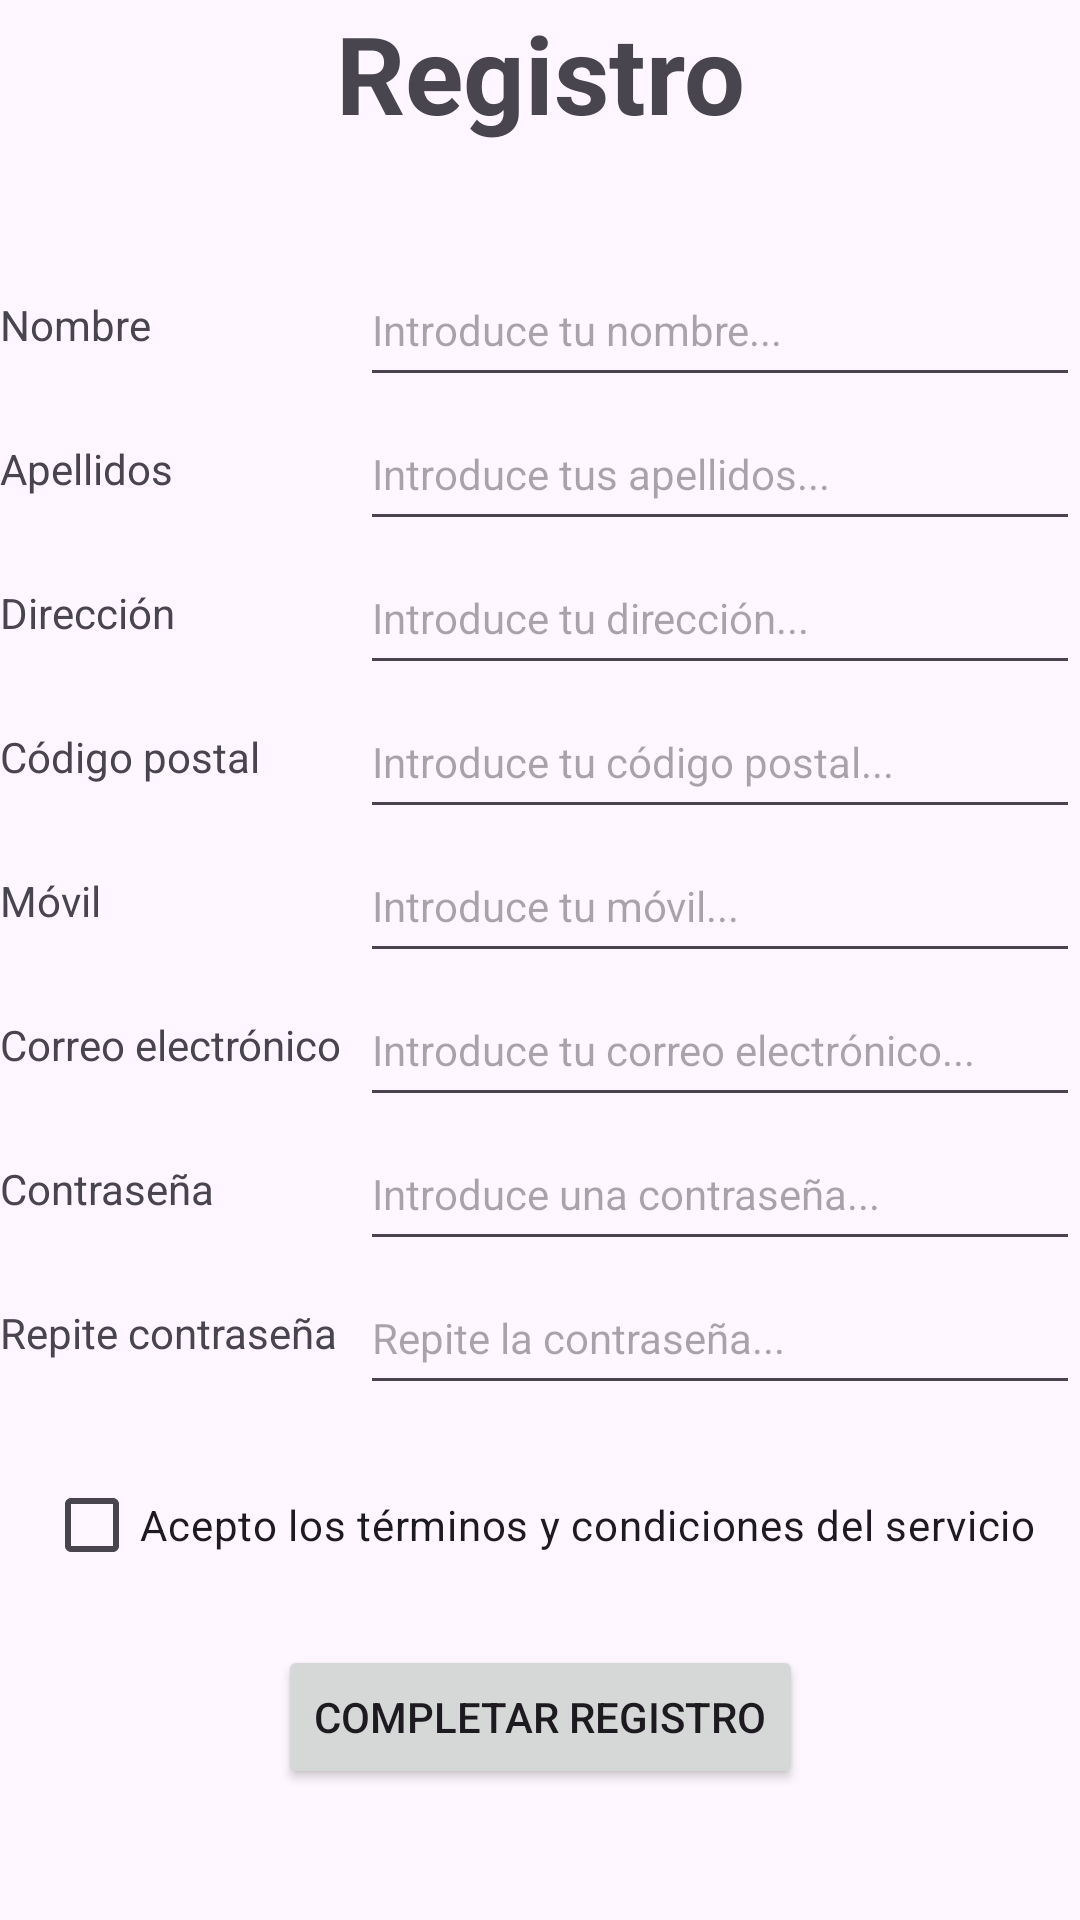

Write the Android layout XML for this screen, with the resource values it uses.
<!-- AndroidManifest.xml: application theme Theme.BuZeando -->
<!-- res/layout/activity_register.xml -->
<?xml version="1.0" encoding="utf-8"?>
<ScrollView xmlns:android="http://schemas.android.com/apk/res/android"
    xmlns:app="http://schemas.android.com/apk/res-auto"
    xmlns:tools="http://schemas.android.com/tools"
    android:layout_width="match_parent"
    android:layout_height="match_parent"
    android:layout_margin="12dp">

    <androidx.constraintlayout.widget.ConstraintLayout
        android:id="@+id/activityRegister"
        android:layout_width="match_parent"
        android:layout_height="wrap_content"
        tools:context=".RegisterActivity">

        
        <TextView
            android:id="@+id/tvRegistro"
            android:layout_width="match_parent"
            android:layout_height="wrap_content"
            android:gravity="center"
            android:paddingBottom="36dp"
            android:text="Registro"
            android:textSize="36sp"
            android:textStyle="bold"
            app:layout_constraintStart_toStartOf="parent"
            app:layout_constraintTop_toTopOf="parent" />

        
        <TextView
            android:id="@+id/tvNombre"
            android:layout_width="120dp"
            android:layout_height="48dp"
            android:gravity="fill_vertical"
            android:text="Nombre"
            app:layout_constraintStart_toStartOf="parent"
            app:layout_constraintTop_toBottomOf="@id/tvRegistro" />

        <EditText
            android:id="@+id/etNombre"
            android:layout_width="0dp"
            android:layout_height="48dp"
            android:hint="Introduce tu nombre..."
            android:importantForAutofill="no"
            android:inputType="textPersonName|textCapWords"
            android:textSize="14sp"
            app:layout_constraintEnd_toEndOf="parent"
            app:layout_constraintStart_toEndOf="@id/tvNombre"
            app:layout_constraintTop_toBottomOf="@id/tvRegistro" />

        
        <TextView
            android:id="@+id/tvApellidos"
            android:layout_width="120dp"
            android:layout_height="48dp"
            android:gravity="fill_vertical"
            android:text="Apellidos"
            app:layout_constraintStart_toStartOf="parent"
            app:layout_constraintTop_toBottomOf="@id/tvNombre" />

        <EditText
            android:id="@+id/etApellidos"
            android:layout_width="0dp"
            android:layout_height="48dp"
            android:hint="Introduce tus apellidos..."
            android:importantForAutofill="no"
            android:inputType="textPersonName|textCapWords"
            android:textSize="14sp"
            app:layout_constraintEnd_toEndOf="parent"
            app:layout_constraintStart_toEndOf="@id/tvApellidos"
            app:layout_constraintTop_toBottomOf="@id/tvNombre" />

        
        <TextView
            android:id="@+id/tvDireccion"
            android:layout_width="120dp"
            android:layout_height="48dp"
            android:gravity="fill_vertical"
            android:text="Dirección"
            app:layout_constraintStart_toStartOf="parent"
            app:layout_constraintTop_toBottomOf="@id/tvApellidos" />

        <EditText
            android:id="@+id/etDireccion"
            android:layout_width="0dp"
            android:layout_height="48dp"
            android:autofillHints="postalAddress"
            android:hint="Introduce tu dirección..."
            android:inputType="textPostalAddress|textCapSentences"
            android:textSize="14sp"
            app:layout_constraintEnd_toEndOf="parent"
            app:layout_constraintStart_toEndOf="@id/tvDireccion"
            app:layout_constraintTop_toBottomOf="@id/tvApellidos" />

        
        <TextView
            android:id="@+id/tvCodPostal"
            android:layout_width="120dp"
            android:layout_height="48dp"
            android:gravity="fill_vertical"
            android:text="Código postal"
            app:layout_constraintStart_toStartOf="parent"
            app:layout_constraintTop_toBottomOf="@id/tvDireccion" />

        <EditText
            android:id="@+id/etCodPostal"
            android:layout_width="0dp"
            android:layout_height="48dp"
            android:autofillHints="postalCode"
            android:hint="Introduce tu código postal..."
            android:inputType="number"
            android:textSize="14sp"
            app:layout_constraintEnd_toEndOf="parent"
            app:layout_constraintStart_toEndOf="@id/tvCodPostal"
            app:layout_constraintTop_toBottomOf="@id/tvDireccion" />

        
        <TextView
            android:id="@+id/tvMovil"
            android:layout_width="120dp"
            android:layout_height="48dp"
            android:gravity="fill_vertical"
            android:text="Móvil"
            app:layout_constraintStart_toStartOf="parent"
            app:layout_constraintTop_toBottomOf="@id/tvCodPostal" />

        <EditText
            android:id="@+id/etMovil"
            android:layout_width="0dp"
            android:layout_height="48dp"
            android:autofillHints="phone"
            android:hint="Introduce tu móvil..."
            android:inputType="phone"
            android:textSize="14sp"
            app:layout_constraintEnd_toEndOf="parent"
            app:layout_constraintStart_toEndOf="@id/tvMovil"
            app:layout_constraintTop_toBottomOf="@id/tvCodPostal" />

        
        <TextView
            android:id="@+id/tvCorreoElec"
            android:layout_width="120dp"
            android:layout_height="48dp"
            android:gravity="fill_vertical"
            android:text="Correo electrónico"
            app:layout_constraintStart_toStartOf="parent"
            app:layout_constraintTop_toBottomOf="@id/tvMovil" />

        <EditText
            android:id="@+id/etCorreoElec"
            android:layout_width="0dp"
            android:layout_height="48dp"
            android:autofillHints="emailAddress"
            android:hint="Introduce tu correo electrónico..."
            android:inputType="textEmailAddress"
            android:textSize="14sp"
            app:layout_constraintEnd_toEndOf="parent"
            app:layout_constraintStart_toEndOf="@id/tvCorreoElec"
            app:layout_constraintTop_toBottomOf="@id/tvMovil" />

        
        <TextView
            android:id="@+id/tvContrasena"
            android:layout_width="120dp"
            android:layout_height="48dp"
            android:gravity="fill_vertical"
            android:text="Contraseña"
            app:layout_constraintStart_toStartOf="parent"
            app:layout_constraintTop_toBottomOf="@id/tvCorreoElec" />

        <EditText
            android:id="@+id/etContrasena"
            android:layout_width="0dp"
            android:layout_height="48dp"
            android:autofillHints="password"
            android:hint="Introduce una contraseña..."
            android:inputType="textPassword"
            android:textSize="14sp"
            app:layout_constraintEnd_toEndOf="parent"
            app:layout_constraintStart_toEndOf="@id/tvContrasena"
            app:layout_constraintTop_toBottomOf="@id/tvCorreoElec" />

        
        <TextView
            android:id="@+id/tvContrasenaRepetir"
            android:layout_width="120dp"
            android:layout_height="48dp"
            android:gravity="fill_vertical"
            android:text="Repite contraseña"
            app:layout_constraintStart_toStartOf="parent"
            app:layout_constraintTop_toBottomOf="@id/tvContrasena" />

        <EditText
            android:id="@+id/etContrasenaRepetir"
            android:layout_width="0dp"
            android:layout_height="48dp"
            android:autofillHints="password"
            android:hint="Repite la contraseña..."
            android:inputType="textPassword"
            android:textSize="14sp"
            app:layout_constraintEnd_toEndOf="parent"
            app:layout_constraintStart_toEndOf="@id/tvContrasena"
            app:layout_constraintTop_toBottomOf="@id/etContrasena" />

        <CheckBox
            android:id="@+id/cbCondiciones"
            android:layout_width="wrap_content"
            android:layout_height="wrap_content"
            android:layout_marginTop="16dp"
            android:text="Acepto los términos y condiciones del servicio"
            app:layout_constraintBottom_toTopOf="@id/btnRegistro"
            app:layout_constraintEnd_toEndOf="parent"
            app:layout_constraintStart_toStartOf="parent"
            app:layout_constraintTop_toBottomOf="@id/etContrasenaRepetir" />

        <Button
            android:id="@+id/btnRegistro"
            android:layout_width="wrap_content"
            android:layout_height="wrap_content"
            android:layout_marginTop="16dp"
            android:text="Completar registro"
            app:layout_constraintBottom_toBottomOf="parent"
            app:layout_constraintEnd_toEndOf="parent"
            app:layout_constraintStart_toStartOf="parent"
            app:layout_constraintTop_toBottomOf="@id/cbCondiciones" />

    </androidx.constraintlayout.widget.ConstraintLayout>

</ScrollView>
<!-- resources referenced by this layout -->
<resources>
  <style name="Theme.BuZeando" parent="Base.Theme.BuZeando" />
  <style name="Base.Theme.BuZeando" parent="Theme.Material3.DayNight.NoActionBar">
          
          
      </style>
</resources>
